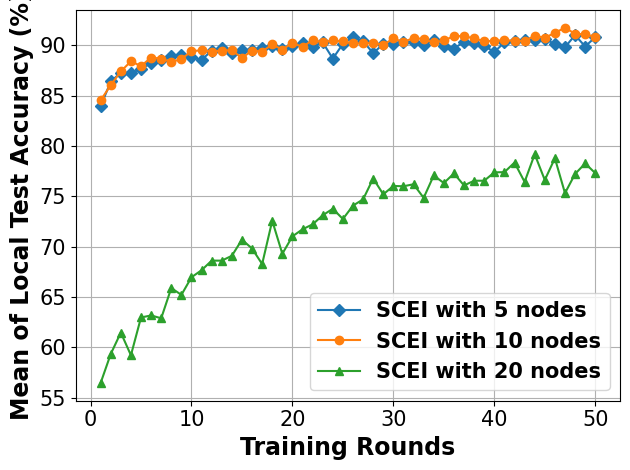

Write the Python code that produced this figure.
# -*- coding: UTF-8 -*-

# For ubuntu env error: findfont: Font family ['Times New Roman'] not found. Falling back to DejaVu Sans.
# ```bash
# sudo apt-get install msttcorefonts
# rm -rf ~/.cache/matplotlib
# ```

import matplotlib.pyplot as plt
import matplotlib.font_manager as font_manager
from matplotlib import cycler

x = [1, 2, 3, 4, 5, 6, 7, 8, 9, 10, 11, 12, 13, 14, 15, 16, 17, 18, 19, 20, 21, 22, 23, 24, 25, 26, 27, 28, 29, 30, 31,
     32, 33, 34, 35, 36, 37, 38, 39, 40, 41, 42, 43, 44, 45, 46, 47, 48, 49, 50]
network_5_node = [83.93, 86.4, 87.27, 87.2, 87.67, 88.2, 88.53, 88.93, 89.0, 88.8, 88.53, 89.47, 89.73, 89.2, 89.53, 89.53, 89.73, 89.93, 89.67, 89.93, 90.2, 89.87, 90.27, 88.67, 90.13, 90.8, 90.4, 89.2, 90.13, 90.13, 90.27, 90.33, 90.0, 90.47, 89.93, 89.67, 90.33, 90.2, 89.93, 89.33, 90.27, 90.4, 90.53, 90.53, 90.6, 90.13, 89.8, 91.0, 89.87, 90.8]
network_10_node = [84.53, 86.03, 87.4, 88.4, 87.93, 88.77, 88.67, 88.33, 88.63, 89.4, 89.5, 89.37, 89.47, 89.5, 88.73, 89.47, 89.37, 90.07, 89.57, 90.23, 89.83, 90.5, 90.3, 90.47, 90.37, 90.17, 90.17, 90.23, 90.03, 90.67, 90.3, 90.73, 90.6, 90.27, 90.47, 90.9, 90.9, 90.67, 90.4, 90.43, 90.5, 90.43, 90.43, 90.93, 90.73, 91.23, 91.73, 91.13, 91.07, 90.83]
network_20_node = [56.48, 59.35, 61.48, 59.23, 62.98, 63.18, 62.9, 65.9, 65.22, 66.97, 67.67, 68.62, 68.62, 69.1, 70.7, 69.82, 68.28, 72.58, 69.3, 71.03, 71.73, 72.22, 73.12, 73.77, 72.75, 74.08, 74.7, 76.77, 75.2, 76.03, 76.0, 76.2, 74.85, 77.07, 76.32, 77.27, 76.08, 76.55, 76.55, 77.38, 77.4, 78.35, 76.43, 79.18, 76.62, 78.78, 75.32, 77.22, 78.27, 77.3]

fig, axes = plt.subplots()

legendFont = font_manager.FontProperties(family='Times New Roman', weight='bold', style='normal', size=15)
xylabelFont = font_manager.FontProperties(family='Times New Roman', weight='bold', style='normal', size=17)
csXYLabelFont = {'fontproperties': xylabelFont}

markers = ["D", "o", "^", "s", "*", "X", "d", "x", "1", "|"]
axes.set_prop_cycle(cycler(color=plt.get_cmap('tab10').colors, marker=markers))
axes.plot(x, network_5_node, label="SCEI with 5 nodes")
axes.plot(x, network_10_node, label="SCEI with 10 nodes")
axes.plot(x, network_20_node, label="SCEI with 20 nodes")

axes.set_xlabel("Training Rounds", **csXYLabelFont)
axes.set_ylabel("Mean of Local Test Accuracy (%)", **csXYLabelFont)

plt.xticks(family='Times New Roman', fontsize=15)
plt.yticks(family='Times New Roman', fontsize=15)
plt.tight_layout()
# plt.ylim(40)
plt.legend(prop=legendFont)
plt.grid()
plt.show()
